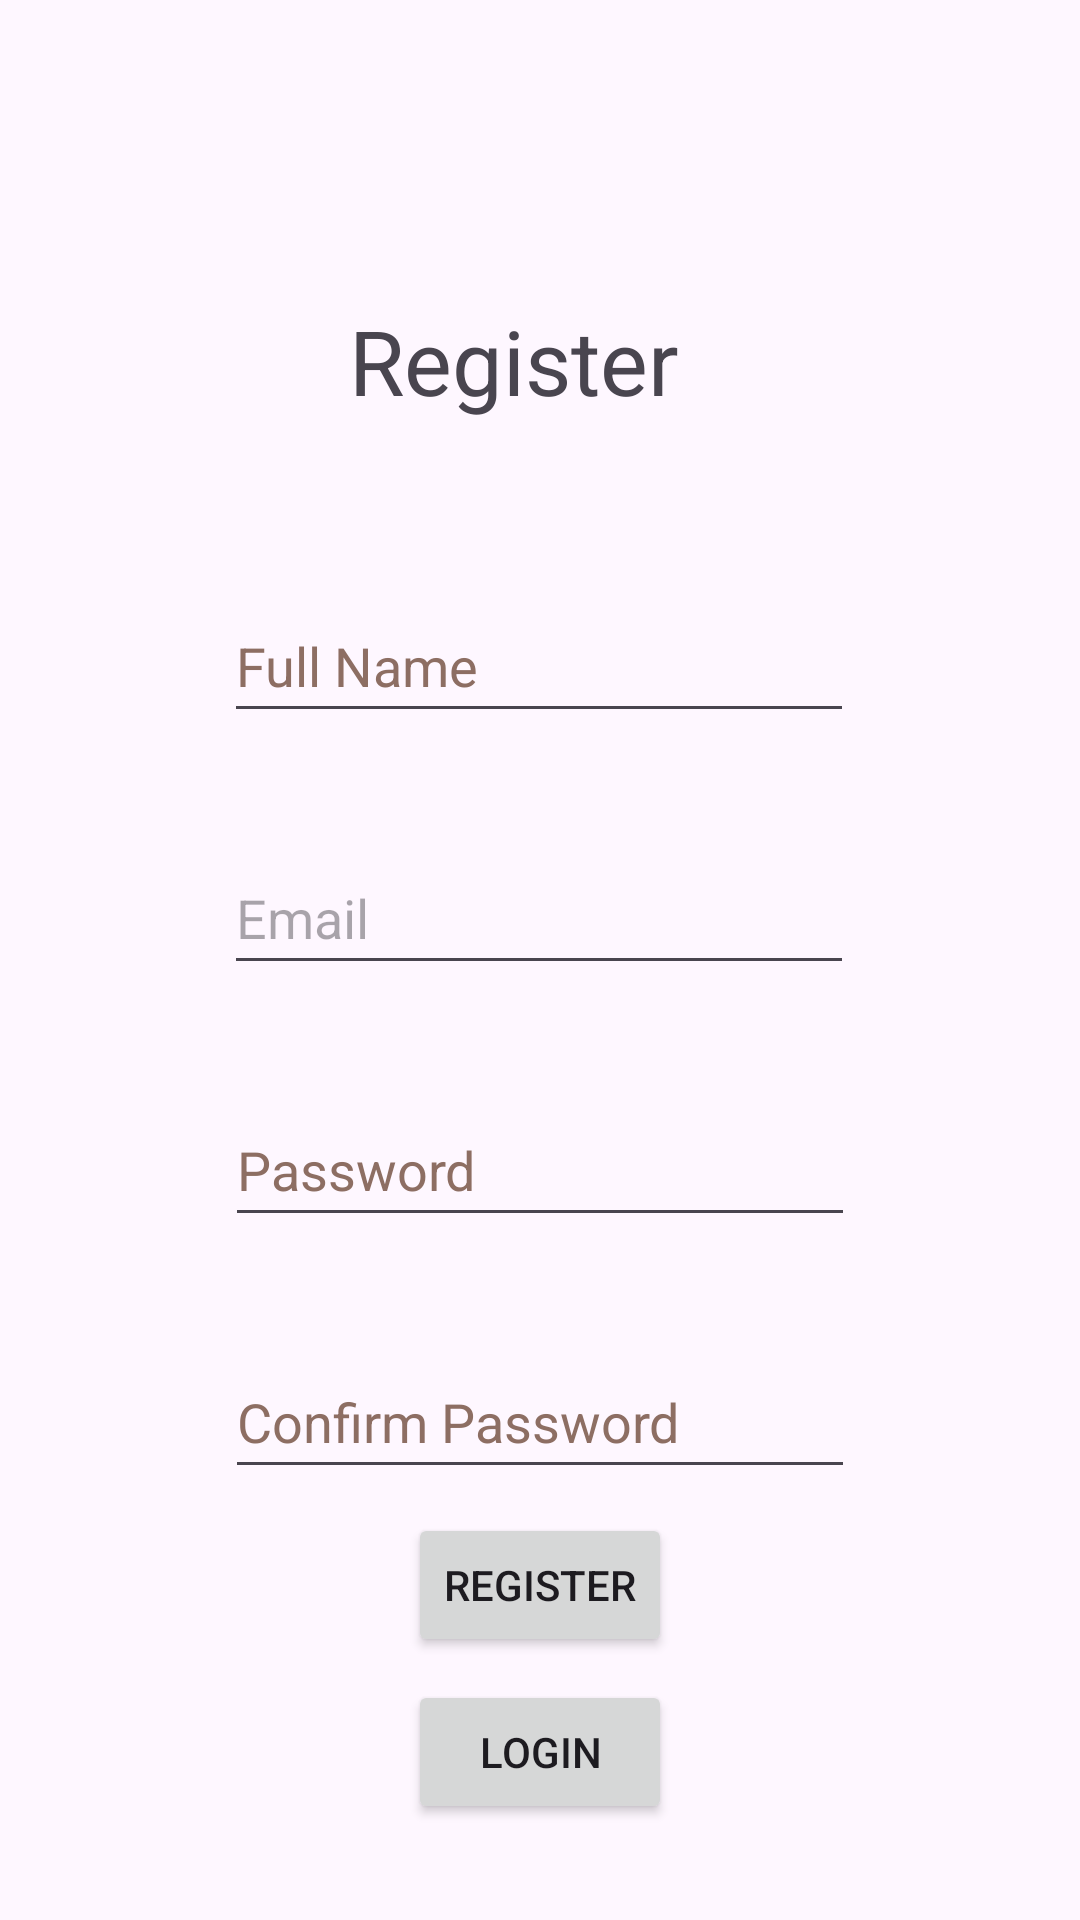

Layout XML and referenced resources for this Android screen:
<!-- AndroidManifest.xml: application theme Theme.MyApplication -->
<!-- res/layout/activity_register.xml -->
<?xml version="1.0" encoding="utf-8"?>
<androidx.constraintlayout.widget.ConstraintLayout xmlns:android="http://schemas.android.com/apk/res/android"
    xmlns:app="http://schemas.android.com/apk/res-auto"
    xmlns:tools="http://schemas.android.com/tools"
    android:layout_width="match_parent"
    android:layout_height="match_parent"
    tools:context=".RegisterActivity">

    <TextView
        android:id="@+id/textView"
        android:layout_width="wrap_content"
        android:layout_height="wrap_content"
        android:layout_marginTop="100dp"
        android:text="@string/register"
        android:textSize="30sp"
        app:layout_constraintEnd_toEndOf="parent"
        app:layout_constraintHorizontal_bias="0.465"
        app:layout_constraintStart_toStartOf="parent"
        app:layout_constraintTop_toTopOf="parent" />

    <EditText
        android:id="@+id/etEmail"
        android:layout_width="wrap_content"
        android:layout_height="wrap_content"
        android:layout_marginTop="36dp"
        android:autofillHints=""
        android:ems="10"
        android:hint="@string/email"
        android:inputType="textEmailAddress"

        android:minHeight="48dp"
        app:layout_constraintEnd_toEndOf="parent"
        app:layout_constraintHorizontal_bias="0.497"
        app:layout_constraintStart_toStartOf="parent"
        app:layout_constraintTop_toBottomOf="@+id/etName" />

    <EditText
        android:id="@+id/etName"
        android:layout_width="wrap_content"
        android:layout_height="wrap_content"
        android:layout_marginTop="56dp"
        android:autofillHints=""
        android:ems="10"
        android:hint="@string/full_name"
        android:inputType="textPersonName"
        android:minHeight="48dp"
        android:textColorHint="#8D6E63"
        app:layout_constraintEnd_toEndOf="parent"
        app:layout_constraintHorizontal_bias="0.497"
        app:layout_constraintStart_toStartOf="parent"
        app:layout_constraintTop_toBottomOf="@+id/textView" />

    <EditText
        android:id="@+id/etPassword"
        android:layout_width="wrap_content"
        android:layout_height="wrap_content"
        android:layout_marginTop="36dp"
        android:autofillHints=""
        android:ems="10"
        android:hint="@string/password"
        android:inputType="textPassword"
        android:minHeight="48dp"

        android:textColorHint="#8D6E63"
        app:layout_constraintEnd_toEndOf="parent"
        app:layout_constraintHorizontal_bias="0.5"
        app:layout_constraintStart_toStartOf="parent"
        app:layout_constraintTop_toBottomOf="@+id/etEmail" />


    <EditText
        android:id="@+id/etConfirmPassword"
        android:layout_width="wrap_content"
        android:layout_height="wrap_content"
        android:layout_marginTop="36dp"
        android:autofillHints=""
        android:ems="10"
        android:hint="@string/confirm_password"
        android:inputType="textPassword"
        android:minHeight="48dp"

        android:textColorHint="#8D6E63"
        app:layout_constraintEnd_toEndOf="parent"
        app:layout_constraintHorizontal_bias="0.5"
        app:layout_constraintStart_toStartOf="parent"
        app:layout_constraintTop_toBottomOf="@+id/etPassword" />


    <Button
        android:id="@+id/btnRegister"
        android:layout_width="wrap_content"
        android:layout_height="wrap_content"
        android:text="@string/register"
        app:layout_constraintBottom_toTopOf="@+id/btnLogin"
        app:layout_constraintEnd_toEndOf="parent"
        app:layout_constraintHorizontal_bias="0.5"
        app:layout_constraintStart_toStartOf="parent"
        app:layout_constraintTop_toBottomOf="@+id/etConfirmPassword" />

    <Button
        android:id="@+id/btnLogin"
        android:layout_width="wrap_content"
        android:layout_height="wrap_content"
        android:layout_marginBottom="32dp"
        android:text="@string/login"
        app:layout_constraintBottom_toBottomOf="parent"
        app:layout_constraintEnd_toEndOf="parent"
        app:layout_constraintHorizontal_bias="0.5"
        app:layout_constraintStart_toStartOf="parent" />


</androidx.constraintlayout.widget.ConstraintLayout>
<!-- resources referenced by this layout -->
<resources>
  <string name="confirm_password">Confirm Password</string>
  <string name="email">Email</string>
  <string name="full_name">Full Name</string>
  <string name="login">Login</string>
  <string name="password">Password</string>
  <string name="register">Register</string>
  <style name="Theme.MyApplication" parent="Base.Theme.MyApplication" />
  <style name="Base.Theme.MyApplication" parent="Theme.Material3.DayNight.NoActionBar">
          
          
      </style>
</resources>
